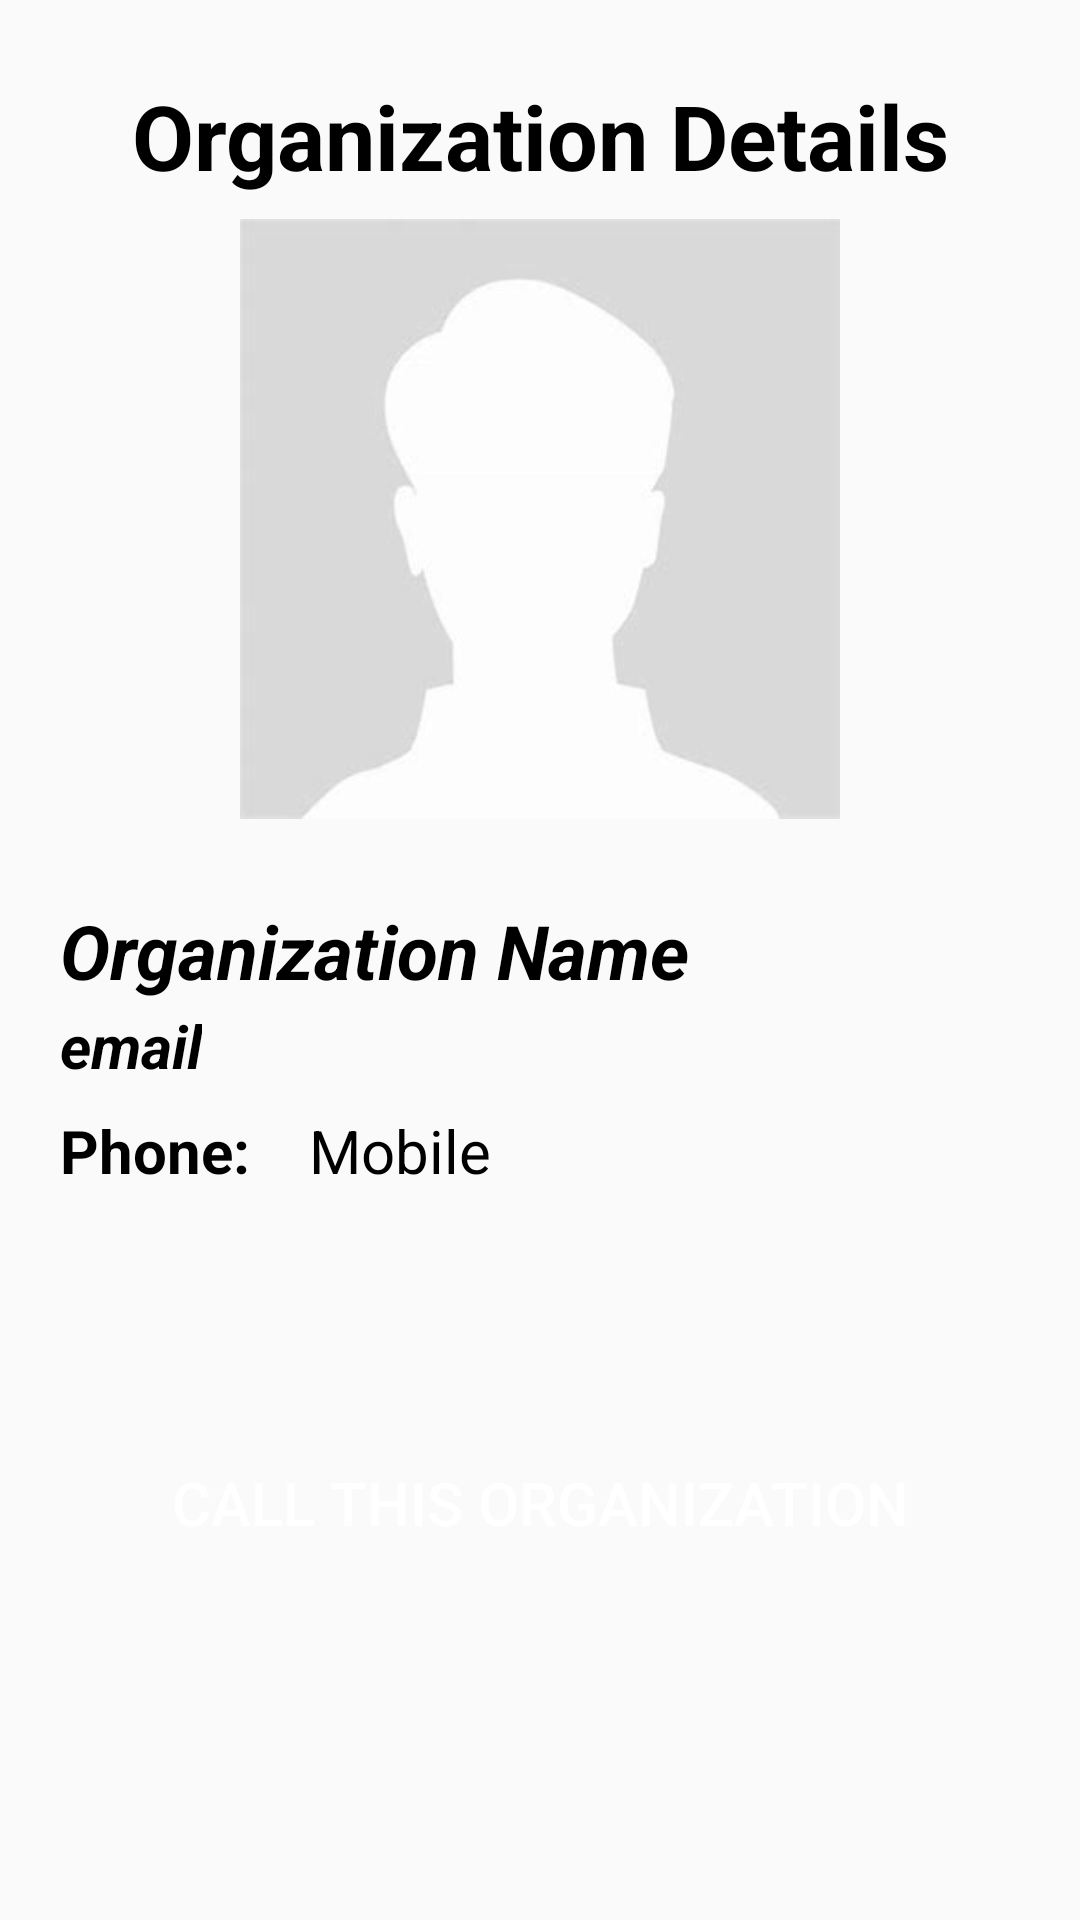

Write the Android layout XML for this screen, with the resource values it uses.
<!-- AndroidManifest.xml: application theme Theme.RentalHub -->
<!-- res/layout/activity_organiz_details.xml -->
<?xml version="1.0" encoding="utf-8"?>
<RelativeLayout xmlns:android="http://schemas.android.com/apk/res/android"
    xmlns:app="http://schemas.android.com/apk/res-auto"
    xmlns:tools="http://schemas.android.com/tools"
    android:layout_width="match_parent"
    android:layout_height="match_parent"
    tools:context=".organizDetails"
    android:background="@drawable/wall">


    <TextView
        android:layout_width="match_parent"
        android:layout_height="wrap_content"
        android:textAlignment="center"
        android:layout_marginTop="5dp"
        android:textColor="#000000"
        android:paddingTop="20dp"
        android:textStyle="bold"
        android:textSize="30sp"
        android:text="Organization Details" />

    <ImageView
        android:id="@+id/HDuserPic"
        android:layout_width="match_parent"
        android:layout_height="200dp"
        android:layout_alignParentStart="true"
        android:layout_marginTop="73dp"
        app:srcCompat="@drawable/profilepic" />

    <TextView
        android:id="@+id/HDuserName"
        android:layout_width="wrap_content"
        android:layout_height="wrap_content"
        android:layout_alignParentStart="true"
        android:layout_marginStart="20dp"
        android:layout_marginTop="300dp"
        android:text="Organization Name"
        android:textColor="#000000"
        android:textSize="25sp"
        android:textStyle="bold | italic " />

    <TextView
        android:id="@+id/HDemail"
        android:layout_width="wrap_content"
        android:layout_height="wrap_content"
        android:layout_alignParentStart="true"
        android:layout_marginStart="20dp"
        android:layout_marginTop="335dp"
        android:text="email"
        android:textColor="#000000"
        android:textSize="20sp"
        android:textStyle="bold | italic" />





    <TextView
        android:layout_width="wrap_content"
        android:layout_height="wrap_content"
        android:layout_alignParentStart="true"
        android:layout_marginStart="20dp"
        android:layout_marginTop="370dp"
        android:text="Phone:"
        android:textColor="#000000"
        android:textSize="20sp"
        android:textStyle="bold" />

    <TextView
        android:id="@+id/HDphoneorg"
        android:layout_width="wrap_content"
        android:layout_height="wrap_content"
        android:layout_alignParentStart="true"
        android:layout_marginStart="103dp"
        android:layout_marginTop="370dp"
        android:layout_marginEnd="50dp"
        android:text="Mobile"
        android:textColor="#000000"
        android:textSize="20sp" />

    <Button
        android:id="@+id/callorg"
        android:layout_width="match_parent"
        android:layout_height="wrap_content"
        android:layout_below="@id/HDphoneorg"
        android:layout_marginStart="20dp"
        android:layout_marginTop="80dp"
        android:layout_marginEnd="20dp"
        android:background="@drawable/round_back_primary_15"
        android:text="Call This Organization"
        android:textColor="#ffffff"
        android:textSize="20sp" />
    

</RelativeLayout>
<!-- resources referenced by this layout -->
<resources>
  <!-- drawable profilepic: jpeg bitmap (drawable, 2606 bytes) -->
  <style name="Theme.RentalHub" parent="Theme.AppCompat.Light.NoActionBar">
          
          <item name="colorPrimary">@color/purple_500</item>
          <item name="colorPrimaryVariant">@color/purple_700</item>
          <item name="colorOnPrimary">@color/white</item>
          
          <item name="colorSecondary">@color/teal_200</item>
          <item name="colorSecondaryVariant">@color/teal_700</item>
          <item name="colorOnSecondary">@color/black</item>
          
          <item name="android:statusBarColor" tools:targetApi="l">?attr/colorPrimaryVariant</item>
          
      </style>
  <color name="purple_500">#FF6200EE</color>
  <color name="purple_700">#FF3700B3</color>
  <color name="white">#FFFFFFFF</color>
  <color name="teal_200">#FF03DAC5</color>
  <color name="teal_700">#FF018786</color>
  <color name="black">#FF000000</color>
</resources>
